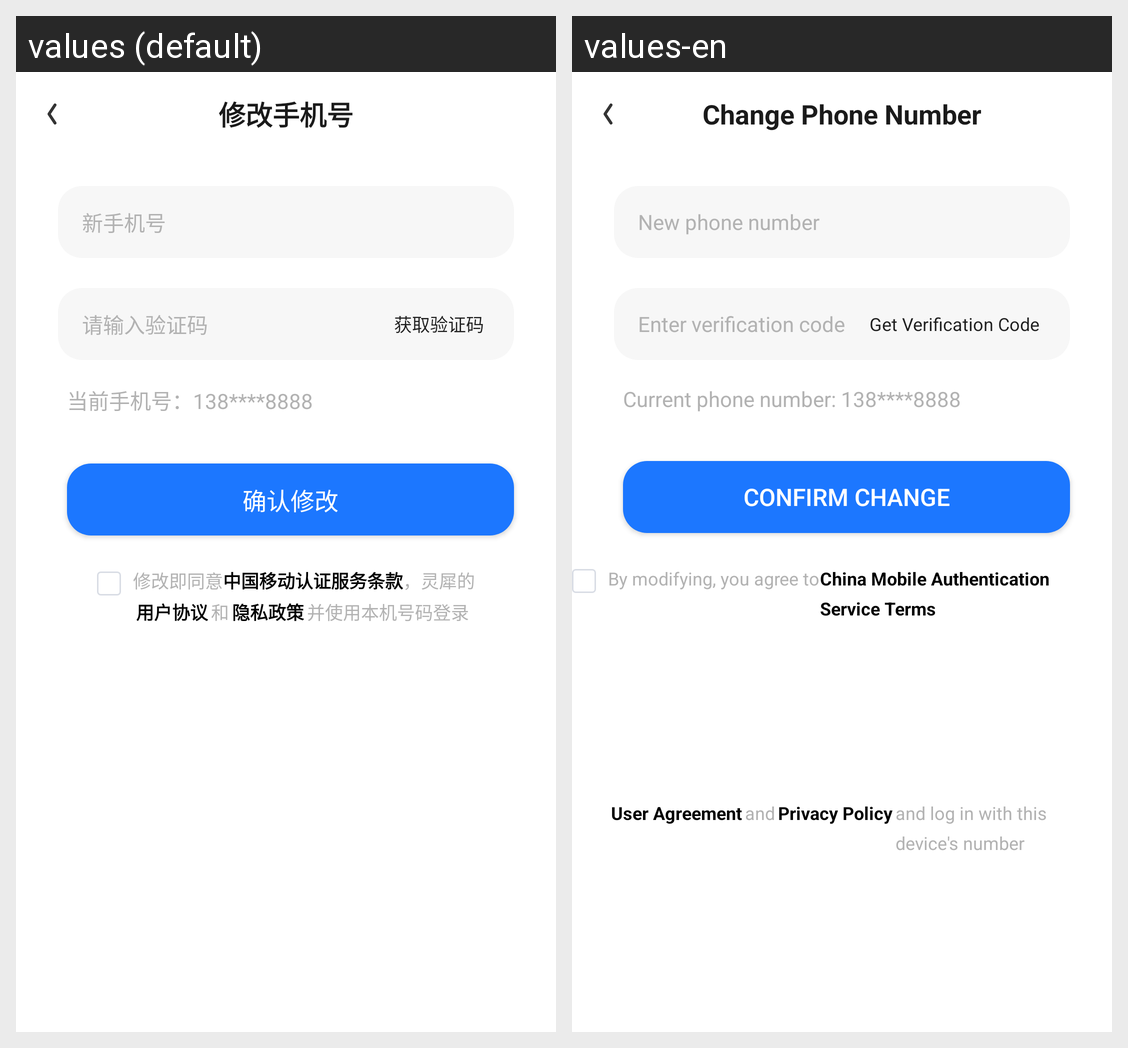

For this localized Android screen grid, give each drawn string resource with its value in every locale shown.
Android screen res/layout/activity_change_mobile.xml rendered under 2 locales, left to right: values (default), values-en. Device: Nexus 5 (rendered at 1080×1920; each locale shown at half size, 540×960, under a caption strip naming it); theme AppTheme.
Strings drawn on this screen, with the default value and each locale's value (text and hints the layout hard-codes, and strings that could not be matched under every locale, appear in the picture but are not listed):

btn_change_phone
  values: 修改手机号
  values-en: Change Phone Number

hint_new_phone_number
  values: 新手机号
  values-en: New phone number

hint_input_verify_code
  values: 请输入验证码
  values-en: Enter verification code

btn_get_verify_code
  values: 获取验证码
  values-en: Get Verification Code

label_current_phone_sample
  values: 当前手机号：138****8888
  values-en: Current phone number: 138****8888

btn_confirm_change
  values: 确认修改
  values-en: Confirm Change

label_modify_means_agree
  values: 修改即同意
  values-en: By modifying, you agree to

cm_certification_clause
  values: 中国移动认证服务条款
  values-en: China Mobile Authentication Service Terms

user_agreement
  values: 用户协议
  values-en: User Agreement

label_and
  values: 和
  values-en: and

privacy_policy
  values: 隐私政策
  values-en: Privacy Policy

label_login_with_local_number
  values: 并使用本机号码登录
  values-en: and log in with this device's number
